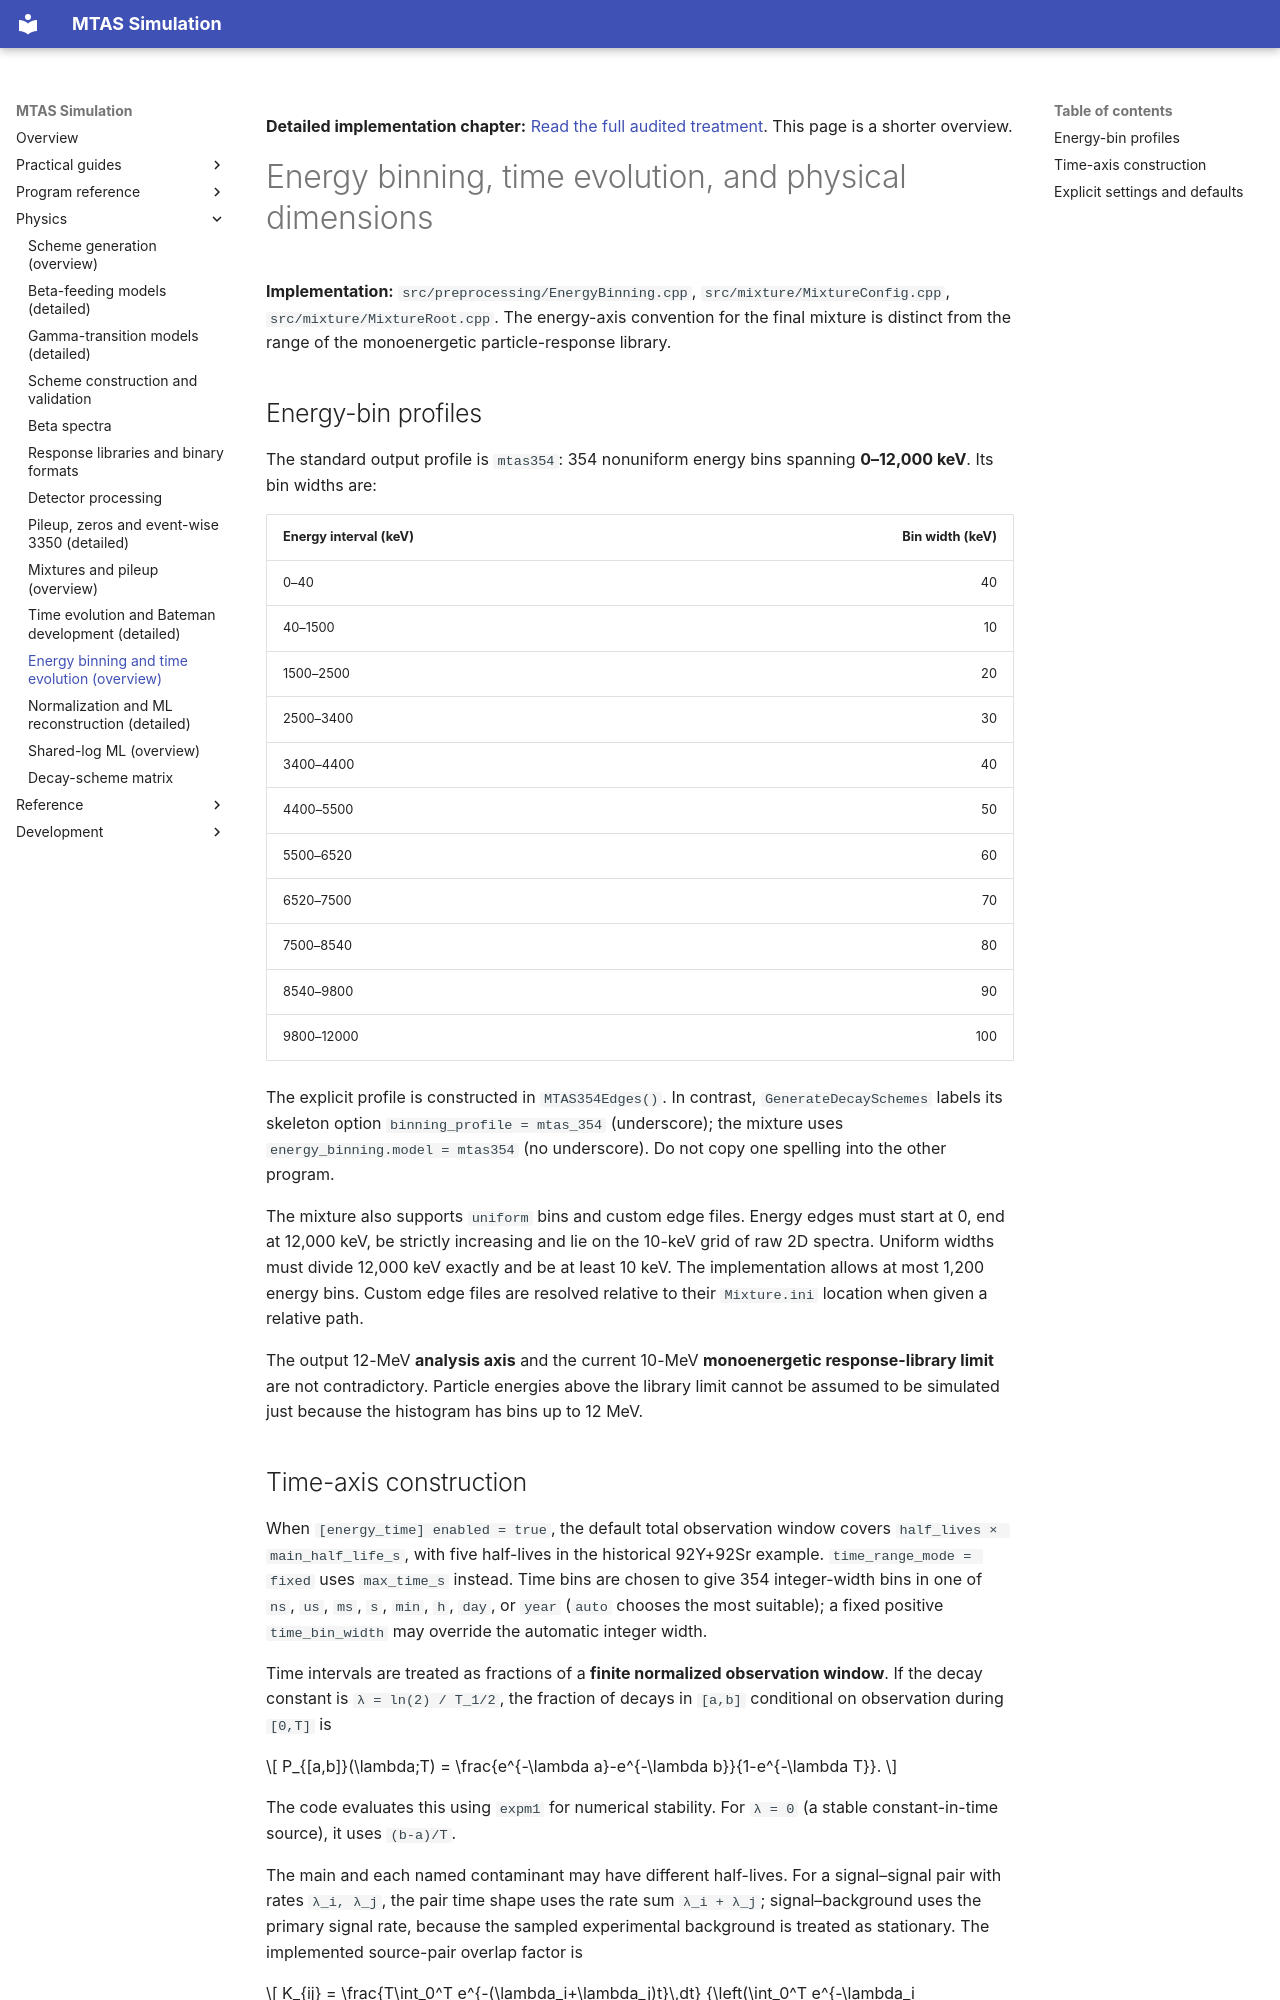

repository: Genesis-MTAS/simulationLibrary-manual · page: physics/EnergyBinningAndTime/index.html · generator: mkdocs

**Detailed implementation chapter:** [Read the full audited treatment](TimeEvolutionDetailed.md). This page is a shorter overview.

# Energy binning, time evolution, and physical dimensions

**Implementation:** `src/preprocessing/EnergyBinning.cpp`, `src/mixture/MixtureConfig.cpp`, `src/mixture/MixtureRoot.cpp`. The energy-axis convention for the final mixture is distinct from the range of the monoenergetic particle-response library.

## Energy-bin profiles

The standard output profile is `mtas354`: 354 nonuniform energy bins spanning **0–12,000 keV**. Its bin widths are:

| Energy interval (keV) | Bin width (keV) |
|---|---:|
| 0–40 | 40 |
| 40–1500 | 10 |
| 1500–2500 | 20 |
| 2500–3400 | 30 |
| 3400–4400 | 40 |
| 4400–5500 | 50 |
| 5500–6520 | 60 |
| 6520–7500 | 70 |
| 7500–8540 | 80 |
| 8540–9800 | 90 |
| 9800–12000 | 100 |

The explicit profile is constructed in `MTAS354Edges()`. In contrast, `GenerateDecaySchemes` labels its skeleton option `binning_profile = mtas_354` (underscore); the mixture uses `energy_binning.model = mtas354` (no underscore). Do not copy one spelling into the other program.

The mixture also supports `uniform` bins and custom edge files. Energy edges must start at 0, end at 12,000 keV, be strictly increasing and lie on the 10-keV grid of raw 2D spectra. Uniform widths must divide 12,000 keV exactly and be at least 10 keV. The implementation allows at most 1,200 energy bins. Custom edge files are resolved relative to their `Mixture.ini` location when given a relative path.

The output 12-MeV **analysis axis** and the current 10-MeV **monoenergetic response-library limit** are not contradictory. Particle energies above the library limit cannot be assumed to be simulated just because the histogram has bins up to 12 MeV.
